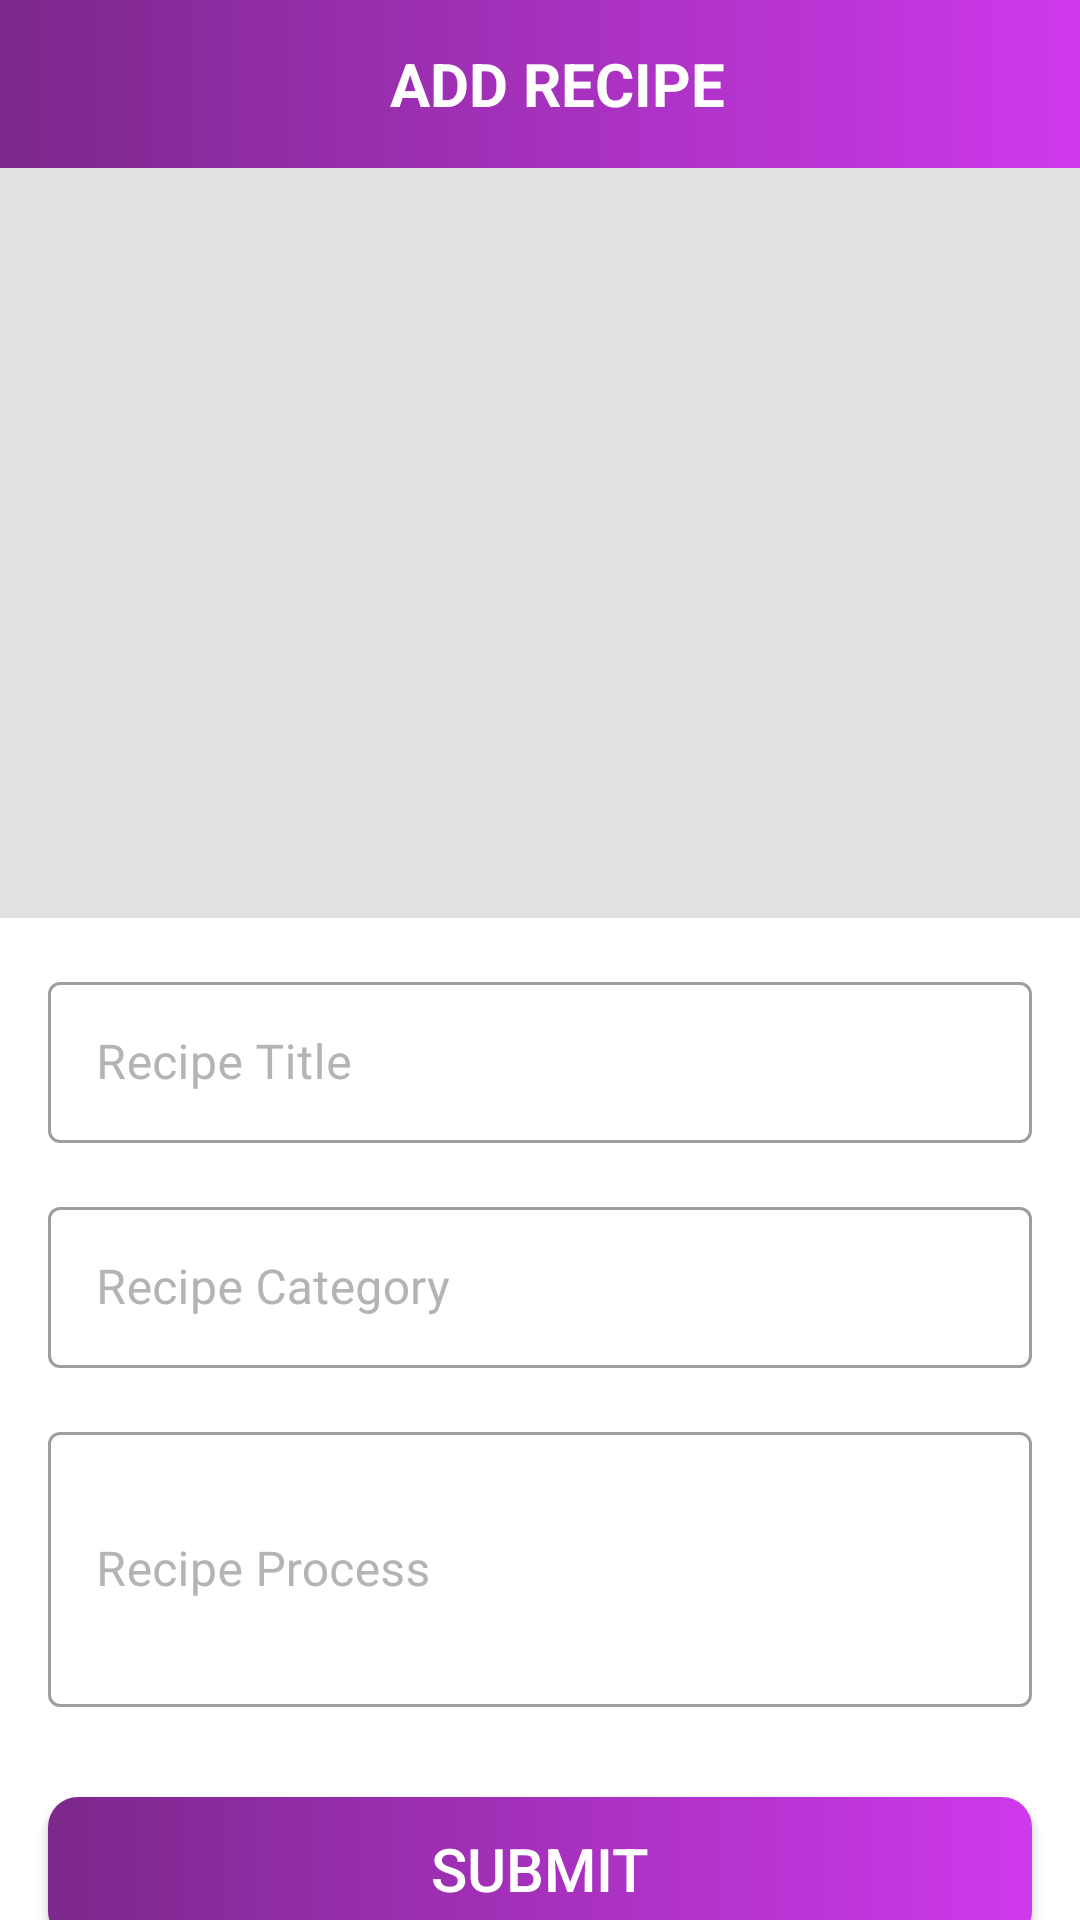

Here is an Android app screen rendered from its layout file. Give the layout XML and the strings, colors and styles it references.
<!-- AndroidManifest.xml: activity theme AppTheme.NoActionBar -->
<!-- res/layout/activity_add_recipe.xml -->
<?xml version="1.0" encoding="utf-8"?>
<androidx.constraintlayout.widget.ConstraintLayout xmlns:android="http://schemas.android.com/apk/res/android"
    xmlns:app="http://schemas.android.com/apk/res-auto"
    xmlns:tools="http://schemas.android.com/tools"
    android:layout_width="match_parent"
    android:layout_height="match_parent"
    tools:context=".activities.AddRecipeActivity">

    <androidx.appcompat.widget.Toolbar
        android:id="@+id/toolbar_add_recipe_activity"
        android:layout_width="match_parent"
        android:layout_height="?attr/actionBarSize"
        android:background="@drawable/app_gradient_color_background"
        app:layout_constraintEnd_toEndOf="parent"
        app:layout_constraintStart_toStartOf="parent"
        app:layout_constraintTop_toTopOf="parent" >

        <TextView
            android:id="@+id/tv_title_add_recipe"
            android:layout_width="match_parent"
            android:layout_height="match_parent"
            android:gravity="center"
            android:paddingStart="-5dp"
            android:text="@string/title_add_recipe"
            android:textColor="@color/white"
            android:textSize="20sp"
            android:textStyle="bold" />

    </androidx.appcompat.widget.Toolbar>

    <ScrollView
        android:layout_width="match_parent"
        android:layout_height="0dp"
        android:fillViewport="true"
        android:scrollbars="none"
        app:layout_constraintBottom_toBottomOf="parent"
        app:layout_constraintEnd_toEndOf="parent"
        app:layout_constraintStart_toStartOf="parent"
        app:layout_constraintTop_toBottomOf="@id/toolbar_add_recipe_activity" >

        <androidx.constraintlayout.widget.ConstraintLayout
            android:layout_width="match_parent"
            android:layout_height="wrap_content" >

            <FrameLayout
                android:id="@+id/fl_recipe_image"
                android:layout_width="match_parent"
                android:layout_height="250dp"
                app:layout_constraintEnd_toEndOf="parent"
                app:layout_constraintStart_toStartOf="parent"
                app:layout_constraintTop_toTopOf="parent" >

                <ImageView
                    android:id="@+id/iv_recipe_image"
                    android:layout_width="match_parent"
                    android:layout_height="match_parent"
                    android:background="@color/colorImageViewBackground"
                    android:contentDescription="@string/content_description"
                    android:scaleType="fitXY" />

                <ImageView
                    android:id="@+id/iv_add_update_recipe"
                    android:layout_width="wrap_content"
                    android:layout_height="wrap_content"
                    android:layout_gravity="end|bottom"
                    android:contentDescription="@string/content_description"
                    android:foreground="?attr/selectableItemBackgroundBorderless"
                    android:padding="16dp"
                    android:src="@drawable/ic_vector_add_photo" />

            </FrameLayout>

            <com.google.android.material.textfield.TextInputLayout
                android:id="@+id/til_recipe_title"
                style="@style/Widget.MaterialComponents.TextInputLayout.OutlinedBox"
                android:layout_width="match_parent"
                android:layout_height="wrap_content"
                android:layout_marginStart="16dp"
                android:layout_marginTop="16dp"
                android:layout_marginEnd="16dp"
                android:hint="@string/et_hint_recipe_title"
                android:textColorHint="@color/colorSecondaryText"
                app:layout_constraintEnd_toEndOf="parent"
                app:layout_constraintStart_toStartOf="parent"
                app:layout_constraintTop_toBottomOf="@id/fl_recipe_image" >

                <EditText
                    android:id="@+id/et_recipe_title"
                    android:layout_width="match_parent"
                    android:layout_height="wrap_content"
                    android:inputType="text"
                    android:padding="16dp"
                    android:textColor="@color/colorPrimaryText"
                    android:textSize="@dimen/recipe_details_textSize_title" />

            </com.google.android.material.textfield.TextInputLayout>


            <com.google.android.material.textfield.TextInputLayout
                android:id="@+id/til_recipe_category"
                style="@style/Widget.MaterialComponents.TextInputLayout.OutlinedBox"
                android:layout_width="match_parent"
                android:layout_height="wrap_content"
                android:layout_marginStart="16dp"
                android:layout_marginTop="16dp"
                android:layout_marginEnd="16dp"
                android:hint="@string/et_hint_recipe_category"
                android:textColorHint="@color/colorSecondaryText"
                app:layout_constraintEnd_toEndOf="parent"
                app:layout_constraintStart_toStartOf="parent"
                app:layout_constraintTop_toBottomOf="@id/til_recipe_title" >

                <EditText
                    android:id="@+id/et_recipe_category"
                    android:layout_width="match_parent"
                    android:layout_height="wrap_content"
                    android:inputType="text"
                    android:padding="16dp"
                    android:textColor="@color/colorPrimaryText"
                    android:textSize="@dimen/recipe_details_textSize_title" />

            </com.google.android.material.textfield.TextInputLayout>


            <com.google.android.material.textfield.TextInputLayout
                android:id="@+id/til_recipe_description"
                style="@style/Widget.MaterialComponents.TextInputLayout.OutlinedBox"
                android:layout_width="match_parent"
                android:layout_height="wrap_content"
                android:layout_marginStart="16dp"
                android:layout_marginTop="16dp"
                android:layout_marginEnd="16dp"
                android:hint="@string/et_hint_recipe_description"
                android:textColorHint="@color/colorSecondaryText"
                app:layout_constraintEnd_toEndOf="parent"
                app:layout_constraintStart_toStartOf="parent"
                app:layout_constraintTop_toBottomOf="@id/til_recipe_category" >

                <EditText
                    android:id="@+id/et_recipe_description"
                    android:layout_width="match_parent"
                    android:layout_height="wrap_content"
                    android:inputType="textMultiLine"
                    android:minLines="3"
                    android:padding="16dp"
                    android:textColor="@color/colorPrimaryText"
                    android:textSize="@dimen/recipe_details_textSize_title" />

            </com.google.android.material.textfield.TextInputLayout>


            <androidx.appcompat.widget.AppCompatButton
                android:id="@+id/btn_submit_add_recipe"
                android:layout_width="match_parent"
                android:layout_height="wrap_content"
                android:layout_gravity = "center"
                android:layout_marginStart="16dp"
                android:layout_marginTop="30dp"
                android:layout_marginEnd="16dp"
                android:layout_marginBottom="20dp"
                android:background="@drawable/button_background_login"
                android:foreground="?attr/selectableItemBackground"
                android:gravity="center"
                android:paddingTop="8dp"
                android:paddingBottom="8dp"
                android:text="@string/btn_lbl_submit"
                android:textColor="@android:color/white"
                android:textSize="20sp"
                app:layout_constraintBottom_toBottomOf="parent"
                app:layout_constraintEnd_toEndOf="parent"
                app:layout_constraintStart_toStartOf="parent"
                app:layout_constraintTop_toBottomOf="@id/til_recipe_description" />

        </androidx.constraintlayout.widget.ConstraintLayout>

    </ScrollView>

</androidx.constraintlayout.widget.ConstraintLayout>
<!-- resources referenced by this layout -->
<resources>
  <color name="colorImageViewBackground">#E1E1E1</color>
  <color name="colorPrimaryText">#191E25</color>
  <color name="colorSecondaryText">#B6B3B3</color>
  <color name="white">#FFFFFFFF</color>
  <dimen name="recipe_details_textSize_title">16sp</dimen>
  <!-- drawable app_gradient_color_background (drawable) -->
  <?xml version="1.0" encoding="utf-8"?>
  <shape xmlns:android="http://schemas.android.com/apk/res/android"
      android:shape="rectangle">
  
      <gradient
          android:angle="360"
          android:endColor="#CE39EC"
          android:startColor="#7C288C"
          android:type="linear" />
  
  </shape>
  <!-- drawable button_background_login (drawable) -->
  <?xml version="1.0" encoding="utf-8"?>
  <shape xmlns:android="http://schemas.android.com/apk/res/android"
      android:shape="rectangle">
  
      <gradient
          android:angle="360"
          android:endColor="#CE39EC"
          android:startColor="#7C288C"
          android:type="linear" />
  
      <corners android:radius="10dp" />
  
  </shape>
  <string name="btn_lbl_submit">SUBMIT</string>
  <string name="content_description">image</string>
  <string name="et_hint_recipe_category">Recipe Category</string>
  <string name="et_hint_recipe_description">Recipe Process</string>
  <string name="et_hint_recipe_title">Recipe Title</string>
  <string name="title_add_recipe">ADD RECIPE</string>
  <style name="AppTheme.NoActionBar">
          <item name="windowActionBar">false</item>
          <item name="windowNoTitle">true</item>
      </style>
</resources>
